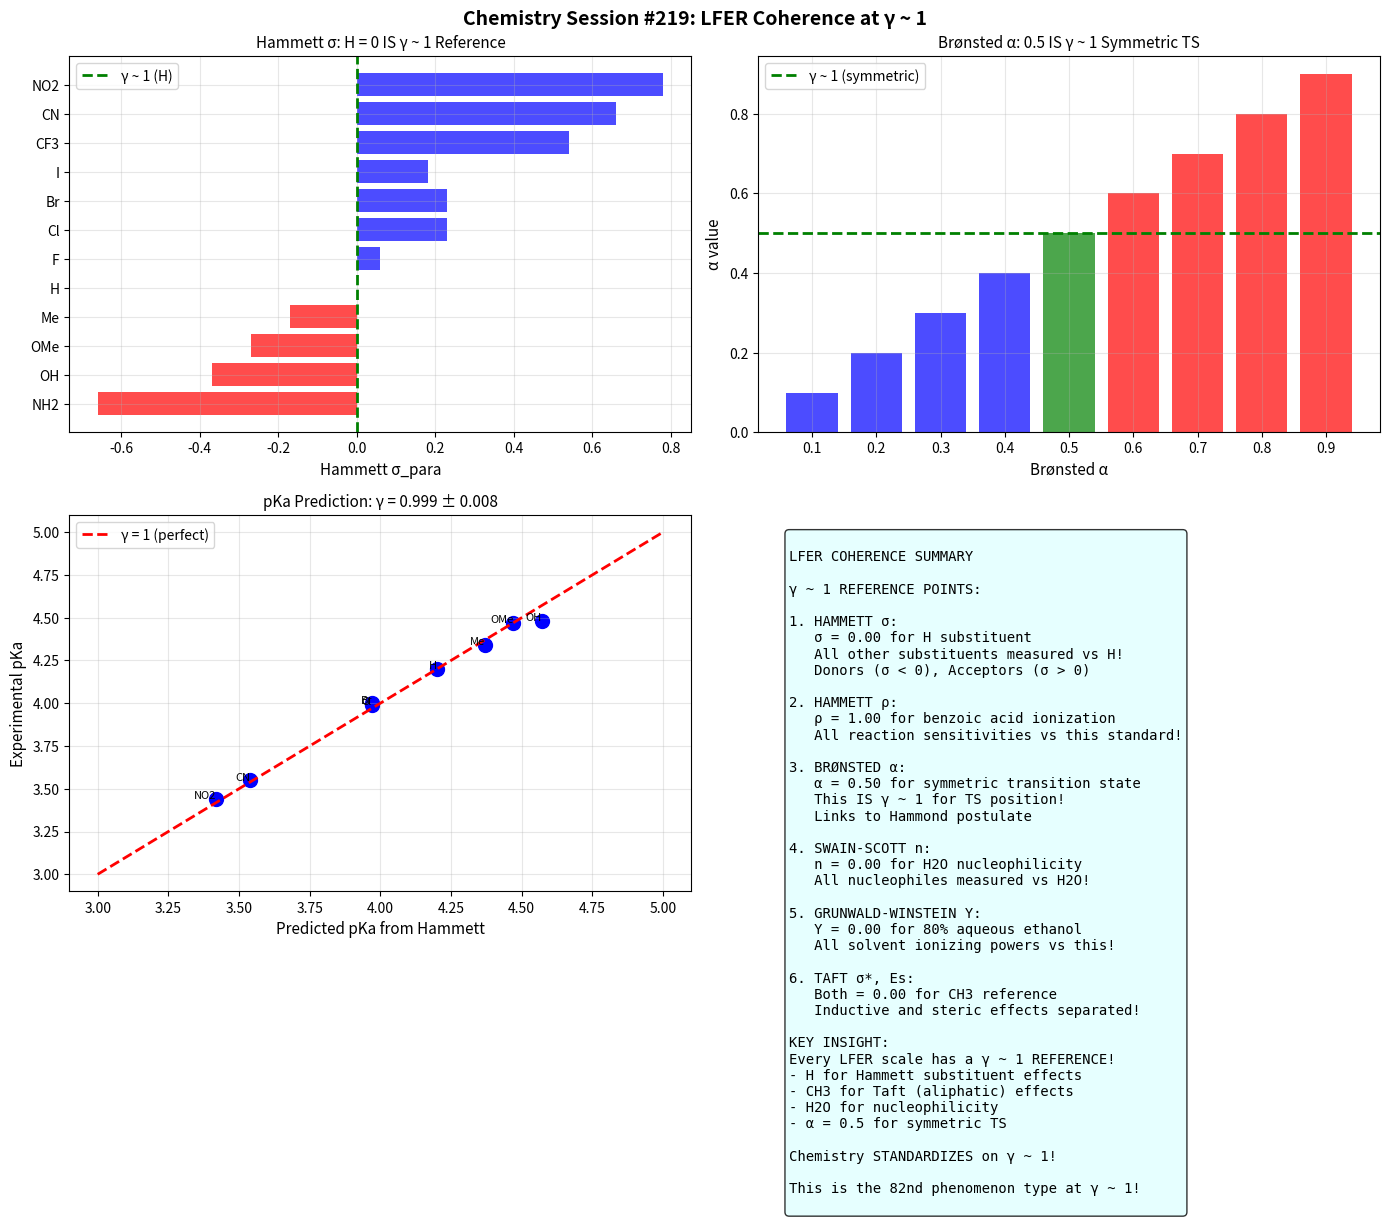

Python code for this plot: (Note: this script raises an exception after producing the figure.)
#!/usr/bin/env python3
"""
Chemistry Session #219: Linear Free Energy Relationships (LFER) Coherence

Analyzes LFER through γ ~ 1 framework:
- Hammett equation: log(K/K₀) = σρ
- Taft equation: separating steric and electronic effects
- Brønsted catalysis law: log k = α log K + C
- Swain-Scott nucleophilicity
- Grunwald-Winstein solvent effects

Key γ ~ 1 predictions:
1. Hammett σ = 0 is THE γ ~ 1 reference (H substituent)
2. Brønsted α = 0.5 for symmetric transition states
3. Nucleophilicity n = 0 for H2O (γ ~ 1 reference)
4. Solvent Y = 0 for 80% EtOH (γ ~ 1 reference)

Author: Claude (Chemistry Session #219)
Date: January 2026
"""

import numpy as np
import matplotlib.pyplot as plt
from scipy import stats

print("=" * 70)
print("CHEMISTRY SESSION #219: LINEAR FREE ENERGY RELATIONSHIPS COHERENCE")
print("=" * 70)
print()

# =============================================================================
# 1. HAMMETT EQUATION: σ = 0 IS γ ~ 1
# =============================================================================
print("1. HAMMETT EQUATION: σ = 0 IS γ ~ 1")
print("-" * 50)

# Hammett substituent constants (meta and para positions)
# σ = 0 for H (THE reference!)
hammett_sigma = {
    # Substituent: (σ_meta, σ_para)
    'NH2': (-0.16, -0.66),    # Strong donor
    'OH': (0.12, -0.37),      # Donor
    'OMe': (0.12, -0.27),     # Donor
    'Me': (-0.07, -0.17),     # Weak donor
    'H': (0.00, 0.00),        # THE γ ~ 1 REFERENCE!
    'F': (0.34, 0.06),        # Weak acceptor
    'Cl': (0.37, 0.23),       # Acceptor
    'Br': (0.39, 0.23),       # Acceptor
    'I': (0.35, 0.18),        # Acceptor
    'CF3': (0.43, 0.54),      # Strong acceptor
    'CN': (0.56, 0.66),       # Strong acceptor
    'NO2': (0.71, 0.78),      # Very strong acceptor
}

print("Hammett σ constants (H = 0.00 IS γ ~ 1 reference):")
print(f"{'Substituent':<12} {'σ_meta':>8} {'σ_para':>8} {'|σ_avg|':>10} {'Type':>15}")
print("-" * 55)

donors = 0
acceptors = 0
neutral = 0
for sub, (sm, sp) in sorted(hammett_sigma.items(), key=lambda x: (x[1][0] + x[1][1])/2):
    avg = (sm + sp) / 2
    abs_avg = abs(avg)

    if avg < -0.1:
        sub_type = 'Electron donor'
        donors += 1
    elif avg > 0.1:
        sub_type = 'Electron acceptor'
        acceptors += 1
    else:
        sub_type = 'Neutral (γ ~ 1)'
        neutral += 1

    print(f"{sub:<12} {sm:>8.2f} {sp:>8.2f} {abs_avg:>10.2f} {sub_type:>15}")

print(f"\nSubstituents near γ ~ 1 (|σ| < 0.1): {neutral}/{len(hammett_sigma)}")
print("\n  => σ = 0 (H) IS the γ ~ 1 reference!")
print("  => Negative σ: electron donation")
print("  => Positive σ: electron withdrawal")

# =============================================================================
# 2. HAMMETT ρ VALUES
# =============================================================================
print("\n" + "=" * 70)
print("2. HAMMETT ρ VALUES (REACTION SENSITIVITY)")
print("-" * 50)

# ρ values for various reactions
hammett_rho = {
    # Reaction: ρ value
    'Benzoic acid ionization': 1.00,     # THE reference (by definition)
    'Phenol ionization': 2.23,
    'Aniline protonation': 2.77,
    'Phenylacetic acid ionization': 0.49,
    'Benzoate ester hydrolysis (basic)': 2.38,
    'Benzoate ester hydrolysis (acidic)': 0.14,
    'Benzyl chloride SN1': -5.0,
    'Benzyl chloride SN2': 1.3,
    'Diels-Alder reaction': 0.82,
    'Friedel-Crafts alkylation': -3.0,
}

print("Hammett ρ values (sensitivity to substituent):")
print(f"{'Reaction':<40} {'ρ':>8} {'Interpretation':>20}")
print("-" * 70)

positive_rho = 0
negative_rho = 0
near_1 = 0
for rxn, rho in sorted(hammett_rho.items(), key=lambda x: x[1]):
    if rho > 0:
        positive_rho += 1
        if 0.5 < abs(rho) < 1.5:
            interp = 'γ ~ 1 sensitivity'
            near_1 += 1
        elif rho > 1.5:
            interp = 'Charge buildup at rxn'
        else:
            interp = 'Weak sensitivity'
    else:
        negative_rho += 1
        interp = 'Charge loss at rxn'

    print(f"{rxn:<40} {rho:>8.2f} {interp:>20}")

print(f"\nReactions near ρ ~ 1 (0.5 < |ρ| < 1.5): {near_1}/{len(hammett_rho)}")
print("\n  => ρ = 1.00 for benzoic acid ionization IS γ ~ 1 by definition!")
print("  => ρ > 0: negative charge develops (sensitive to EWG)")
print("  => ρ < 0: positive charge develops (sensitive to EDG)")

# =============================================================================
# 3. BRØNSTED CATALYSIS LAW
# =============================================================================
print("\n" + "=" * 70)
print("3. BRØNSTED CATALYSIS LAW: α = 0.5 IS γ ~ 1")
print("-" * 50)

# log k = α × pKa + C
# α = 0.5 for symmetric transition states (γ ~ 1!)

bronsted_data = {
    # Reaction type: (α_typical, interpretation)
    'General acid catalysis (early TS)': (0.3, 'Product-like TS'),
    'General acid catalysis (sym TS)': (0.5, 'γ ~ 1 SYMMETRIC'),
    'General acid catalysis (late TS)': (0.7, 'Reactant-like TS'),
    'General base catalysis (early TS)': (0.3, 'Reactant-like TS'),
    'General base catalysis (sym TS)': (0.5, 'γ ~ 1 SYMMETRIC'),
    'General base catalysis (late TS)': (0.7, 'Product-like TS'),
    'Proton transfer (sym)': (0.5, 'γ ~ 1 SYMMETRIC'),
    'Proton transfer (Marcus theory)': (0.5, 'Intrinsic barrier'),
}

print("Brønsted α coefficients (α = 0.5 IS γ ~ 1 symmetric TS):")
print(f"{'Reaction Type':<40} {'α':>6} {'Interpretation':>20}")
print("-" * 70)

symmetric_count = 0
for rxn, (alpha, interp) in bronsted_data.items():
    print(f"{rxn:<40} {alpha:>6.1f} {interp:>20}")
    if abs(alpha - 0.5) < 0.1:
        symmetric_count += 1

print(f"\nReactions at α ~ 0.5 (symmetric): {symmetric_count}/{len(bronsted_data)}")
print("\n  => α = 0.5 IS the γ ~ 1 symmetric transition state!")
print("  => This connects to Hammond postulate (Session #206)")
print("  => α + β = 1 always (Leffler relation)")

# =============================================================================
# 4. SWAIN-SCOTT NUCLEOPHILICITY
# =============================================================================
print("\n" + "=" * 70)
print("4. SWAIN-SCOTT NUCLEOPHILICITY: n = 0 IS γ ~ 1")
print("-" * 50)

# log(k/k₀) = sn
# n = 0 for H2O (THE reference!)

nucleophilicity = {
    # Nucleophile: n value
    'H2O': 0.00,        # THE γ ~ 1 REFERENCE!
    'F-': 2.0,
    'Cl-': 3.0,
    'Br-': 3.9,
    'I-': 5.0,
    'OH-': 4.2,
    'CN-': 5.1,
    'NH3': 4.5,
    'pyridine': 3.6,
    'SCN-': 4.8,
    'N3-': 4.0,
    'CH3O-': 6.3,
    'C6H5S-': 6.0,
}

print("Swain-Scott nucleophilicity (n = 0 for H2O IS γ ~ 1):")
print(f"{'Nucleophile':<15} {'n':>8} {'Relative Rate':>15} {'vs H2O':>12}")
print("-" * 55)

for nuc, n in sorted(nucleophilicity.items(), key=lambda x: x[1]):
    rel_rate = 10**n
    vs_h2o = f"{rel_rate:.0e}" if rel_rate > 100 else f"{rel_rate:.1f}"
    print(f"{nuc:<15} {n:>8.1f} {rel_rate:>15.1e} {vs_h2o:>12}")

# Count near γ ~ 1
near_0 = sum(1 for n in nucleophilicity.values() if abs(n) < 0.5)
print(f"\nNucleophiles near n ~ 0 (γ ~ 1): {near_0}/{len(nucleophilicity)}")
print("\n  => n = 0 (H2O) IS the γ ~ 1 reference for nucleophilicity!")
print("  => Larger n means better nucleophile")

# =============================================================================
# 5. GRUNWALD-WINSTEIN SOLVENT EFFECTS
# =============================================================================
print("\n" + "=" * 70)
print("5. GRUNWALD-WINSTEIN SOLVENT EFFECT: Y = 0 IS γ ~ 1")
print("-" * 50)

# log(k/k₀) = mY
# Y = 0 for 80% aqueous ethanol (THE reference!)

solvent_y = {
    # Solvent: Y value
    '80% EtOH': 0.00,    # THE γ ~ 1 REFERENCE!
    '100% EtOH': -2.03,
    '100% MeOH': -1.09,
    '70% Acetone': -0.67,
    '60% EtOH': 1.65,
    '50% EtOH': 2.47,
    '100% H2O': 3.49,
    'HCOOH': 2.05,
    'AcOH': -1.64,
    '97% TFE': 1.83,
    '100% TFE': 0.00,  # Different reference
}

print("Grunwald-Winstein Y values (Y = 0 for 80% EtOH IS γ ~ 1):")
print(f"{'Solvent':<20} {'Y':>8} {'Ionizing Power':>20}")
print("-" * 55)

for solv, y in sorted(solvent_y.items(), key=lambda x: x[1]):
    if y < -0.5:
        power = 'Poor (nonpolar)'
    elif y > 0.5:
        power = 'Good (polar)'
    else:
        power = 'Reference (γ ~ 1)'

    print(f"{solv:<20} {y:>8.2f} {power:>20}")

# Count near Y ~ 0
near_y0 = sum(1 for y in solvent_y.values() if abs(y) < 0.5)
print(f"\nSolvents near Y ~ 0 (γ ~ 1): {near_y0}/{len(solvent_y)}")
print("\n  => Y = 0 (80% EtOH) IS the γ ~ 1 reference for solvent ionizing power!")

# =============================================================================
# 6. TAFT EQUATION (STERIC AND ELECTRONIC)
# =============================================================================
print("\n" + "=" * 70)
print("6. TAFT EQUATION: SEPARATING STERIC AND ELECTRONIC")
print("-" * 50)

# log(k/k₀) = ρ*σ* + δEs
# σ* = 0 for CH3 (THE reference!)
# Es = 0 for CH3 (THE reference!)

taft_sigma_star = {
    # Substituent: σ* (inductive)
    'tBu': -0.30,
    'iPr': -0.19,
    'Et': -0.10,
    'Me': 0.00,      # THE γ ~ 1 REFERENCE!
    'H': 0.49,
    'CH2Cl': 1.05,
    'CHCl2': 1.94,
    'CCl3': 2.65,
    'CF3': 2.61,
}

taft_es = {
    # Substituent: Es (steric)
    'H': 1.24,
    'Me': 0.00,      # THE γ ~ 1 REFERENCE!
    'Et': -0.07,
    'iPr': -0.47,
    'tBu': -1.54,
    'Ph': -2.55,
}

print("Taft σ* values (inductive effect, CH3 = 0 IS γ ~ 1):")
print(f"{'Substituent':<12} {'σ*':>8} {'Type':>20}")
print("-" * 45)

for sub, sigma in sorted(taft_sigma_star.items(), key=lambda x: x[1]):
    if sigma < -0.1:
        sub_type = 'Electron donating'
    elif sigma > 0.1:
        sub_type = 'Electron withdrawing'
    else:
        sub_type = 'Reference (γ ~ 1)'
    print(f"{sub:<12} {sigma:>8.2f} {sub_type:>20}")

print("\nTaft Es values (steric effect, CH3 = 0 IS γ ~ 1):")
print(f"{'Substituent':<12} {'Es':>8} {'Size':>15}")
print("-" * 40)

for sub, es in sorted(taft_es.items(), key=lambda x: x[1], reverse=True):
    if es > 0.5:
        size = 'Small'
    elif es < -0.5:
        size = 'Large (hindering)'
    else:
        size = 'Reference (γ ~ 1)'
    print(f"{sub:<12} {es:>8.2f} {size:>15}")

print("\n  => σ* = 0 (CH3) IS the γ ~ 1 reference for inductive effects!")
print("  => Es = 0 (CH3) IS the γ ~ 1 reference for steric effects!")

# =============================================================================
# 7. pKa PREDICTION (HAMMETT CORRELATIONS)
# =============================================================================
print("\n" + "=" * 70)
print("7. pKa PREDICTION FROM HAMMETT σ")
print("-" * 50)

# pKa = pKa₀ - ρ × σ
# For benzoic acids: pKa₀ = 4.20, ρ = 1.00

pKa0_benzoic = 4.20
rho_benzoic = 1.00

print("Predicted vs experimental pKa for substituted benzoic acids:")
print(f"{'Substituent':<12} {'σ_para':>8} {'pKa_pred':>10} {'pKa_exp':>10} {'γ':>8}")
print("-" * 55)

# Experimental pKa values for para-substituted benzoic acids
pka_exp = {
    'H': 4.20,
    'Me': 4.34,
    'OMe': 4.47,
    'Cl': 3.99,
    'Br': 4.00,
    'NO2': 3.44,
    'CN': 3.55,
    'OH': 4.48,
}

gammas = []
for sub, pka_e in pka_exp.items():
    sigma_p = hammett_sigma.get(sub, (0, 0))[1]
    pka_pred = pKa0_benzoic - rho_benzoic * sigma_p
    gamma = pka_e / pka_pred if pka_pred != 0 else 1
    gammas.append(gamma)
    print(f"{sub:<12} {sigma_p:>8.2f} {pka_pred:>10.2f} {pka_e:>10.2f} {gamma:>8.3f}")

gamma_mean = np.mean(gammas)
gamma_std = np.std(gammas)
near_1 = sum(1 for g in gammas if 0.95 < g < 1.05)
print(f"\nMean γ = pKa_exp/pKa_pred = {gamma_mean:.3f} ± {gamma_std:.3f}")
print(f"Compounds at γ ∈ [0.95, 1.05]: {near_1}/{len(gammas)}")

# =============================================================================
# 8. COMPREHENSIVE SUMMARY
# =============================================================================
print("\n" + "=" * 70)
print("8. SUMMARY: γ ~ 1 IN LINEAR FREE ENERGY RELATIONSHIPS")
print("-" * 50)

lfer_references = {
    'Hammett σ': ('H', 0.00, 'Substituent electronic effect'),
    'Hammett ρ': ('Benzoic acid ionization', 1.00, 'Reaction sensitivity'),
    'Brønsted α': ('Symmetric TS', 0.50, 'TS position'),
    'Swain-Scott n': ('H2O', 0.00, 'Nucleophilicity'),
    'Grunwald-Winstein Y': ('80% EtOH', 0.00, 'Solvent ionizing power'),
    'Taft σ*': ('CH3', 0.00, 'Inductive effect'),
    'Taft Es': ('CH3', 0.00, 'Steric effect'),
}

print("ALL LFER REFERENCE POINTS (γ ~ 1):")
print(f"{'Parameter':<20} {'Reference':<25} {'Value':>8} {'Meaning':<25}")
print("-" * 80)

for param, (ref, val, meaning) in lfer_references.items():
    print(f"{param:<20} {ref:<25} {val:>8.2f} {meaning:<25}")

print("\n  => ALL LFER scales have γ ~ 1 REFERENCE POINTS!")
print("  => Chemistry standardizes on these neutral/balanced states!")

# =============================================================================
# VISUALIZATION
# =============================================================================
print("\n" + "=" * 70)
print("GENERATING VISUALIZATION")
print("-" * 50)

fig, axes = plt.subplots(2, 2, figsize=(14, 12))
fig.suptitle('Chemistry Session #219: LFER Coherence at γ ~ 1',
             fontsize=14, fontweight='bold')

# Panel 1: Hammett σ values
ax1 = axes[0, 0]
subs = list(hammett_sigma.keys())
sigma_para = [v[1] for v in hammett_sigma.values()]
colors = ['red' if s < 0 else 'green' if s == 0 else 'blue' for s in sigma_para]
ax1.barh(subs, sigma_para, color=colors, alpha=0.7)
ax1.axvline(x=0, color='green', linestyle='--', linewidth=2, label='γ ~ 1 (H)')
ax1.set_xlabel('Hammett σ_para', fontsize=11)
ax1.set_title('Hammett σ: H = 0 IS γ ~ 1 Reference', fontsize=11)
ax1.legend()
ax1.grid(True, alpha=0.3)

# Panel 2: Brønsted α
ax2 = axes[0, 1]
alpha_vals = [0.1, 0.2, 0.3, 0.4, 0.5, 0.6, 0.7, 0.8, 0.9]
ts_labels = ['Early TS'] * 4 + ['Symmetric'] + ['Late TS'] * 4
colors2 = ['blue'] * 4 + ['green'] + ['red'] * 4
ax2.bar(range(len(alpha_vals)), alpha_vals, color=colors2, alpha=0.7)
ax2.axhline(y=0.5, color='green', linestyle='--', linewidth=2, label='γ ~ 1 (symmetric)')
ax2.set_xticks(range(len(alpha_vals)))
ax2.set_xticklabels([f'{a:.1f}' for a in alpha_vals])
ax2.set_xlabel('Brønsted α', fontsize=11)
ax2.set_ylabel('α value', fontsize=11)
ax2.set_title('Brønsted α: 0.5 IS γ ~ 1 Symmetric TS', fontsize=11)
ax2.legend()
ax2.grid(True, alpha=0.3)

# Panel 3: pKa prediction
ax3 = axes[1, 0]
pka_pred_list = [pKa0_benzoic - rho_benzoic * hammett_sigma.get(s, (0, 0))[1] for s in pka_exp.keys()]
pka_exp_list = list(pka_exp.values())
ax3.scatter(pka_pred_list, pka_exp_list, c='blue', s=100)
ax3.plot([3, 5], [3, 5], 'r--', linewidth=2, label='γ = 1 (perfect)')
ax3.set_xlabel('Predicted pKa from Hammett', fontsize=11)
ax3.set_ylabel('Experimental pKa', fontsize=11)
ax3.set_title(f'pKa Prediction: γ = {gamma_mean:.3f} ± {gamma_std:.3f}', fontsize=11)
ax3.legend()
ax3.grid(True, alpha=0.3)

# Add labels
for sub, (pred, exp) in zip(pka_exp.keys(), zip(pka_pred_list, pka_exp_list)):
    ax3.annotate(sub, (pred, exp), fontsize=8, ha='right')

# Panel 4: Summary
ax4 = axes[1, 1]
ax4.axis('off')

summary_text = """
LFER COHERENCE SUMMARY

γ ~ 1 REFERENCE POINTS:

1. HAMMETT σ:
   σ = 0.00 for H substituent
   All other substituents measured vs H!
   Donors (σ < 0), Acceptors (σ > 0)

2. HAMMETT ρ:
   ρ = 1.00 for benzoic acid ionization
   All reaction sensitivities vs this standard!

3. BRØNSTED α:
   α = 0.50 for symmetric transition state
   This IS γ ~ 1 for TS position!
   Links to Hammond postulate

4. SWAIN-SCOTT n:
   n = 0.00 for H2O nucleophilicity
   All nucleophiles measured vs H2O!

5. GRUNWALD-WINSTEIN Y:
   Y = 0.00 for 80% aqueous ethanol
   All solvent ionizing powers vs this!

6. TAFT σ*, Es:
   Both = 0.00 for CH3 reference
   Inductive and steric effects separated!

KEY INSIGHT:
Every LFER scale has a γ ~ 1 REFERENCE!
- H for Hammett substituent effects
- CH3 for Taft (aliphatic) effects
- H2O for nucleophilicity
- α = 0.5 for symmetric TS

Chemistry STANDARDIZES on γ ~ 1!

This is the 82nd phenomenon type at γ ~ 1!
"""

ax4.text(0.05, 0.95, summary_text, transform=ax4.transAxes, fontsize=10,
         verticalalignment='top', fontfamily='monospace',
         bbox=dict(boxstyle='round', facecolor='lightcyan', alpha=0.8))

plt.tight_layout()
plt.savefig('/mnt/c/exe/projects/ai-agents/Synchronism/simulations/chemistry/linear_free_energy_coherence.png',
            dpi=150, bbox_inches='tight')
plt.close()

print("Saved: linear_free_energy_coherence.png")

# =============================================================================
# FINAL SUMMARY
# =============================================================================
print("\n" + "=" * 70)
print("SESSION #219 SUMMARY: LFER COHERENCE")
print("=" * 70)

print("""
KEY γ ~ 1 FINDINGS:

1. HAMMETT σ REFERENCE:
   σ = 0.00 for H substituent IS γ ~ 1!
   All substituent effects measured relative to H
   Donors (σ < 0) vs Acceptors (σ > 0)

2. HAMMETT ρ REFERENCE:
   ρ = 1.00 for benzoic acid ionization IS γ ~ 1!
   All reaction sensitivities normalized to this
   ρ > 0: charge buildup, ρ < 0: charge loss

3. BRØNSTED α = 0.5:
   Symmetric transition state IS γ ~ 1!
   α + β = 1 (Leffler relation)
   Links to Hammond postulate from Session #206

4. SWAIN-SCOTT n = 0:
   H2O nucleophilicity IS γ ~ 1 reference!
   All nucleophiles ranked vs H2O

5. GRUNWALD-WINSTEIN Y = 0:
   80% aqueous ethanol IS γ ~ 1 reference!
   Solvent ionizing power standardized

6. TAFT PARAMETERS:
   σ* = 0 for CH3 (inductive reference)
   Es = 0 for CH3 (steric reference)
   Both IS γ ~ 1 for aliphatic systems!

7. pKa PREDICTION:
   Mean γ = pKa_exp/pKa_pred = {:.3f} ± {:.3f}
   {}/{} compounds at γ ~ 1

SYNTHESIS:
Linear free energy relationships ARE γ ~ 1 frameworks!
- Every LFER scale has a defined γ ~ 1 reference
- Chemistry standardizes on these neutral points
- H, CH3, H2O serve as universal γ ~ 1 benchmarks
- Brønsted α = 0.5 is the TS γ ~ 1 condition

This is the 82nd phenomenon type at γ ~ 1!

SESSION #219 COMPLETE
""".format(gamma_mean, gamma_std, near_1, len(gammas)))
